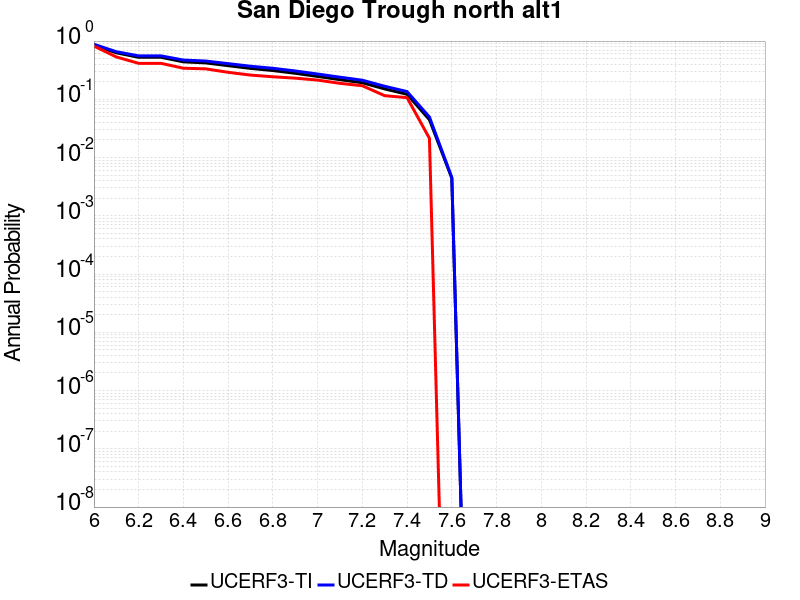

Values plotted in this chart, from the file beside it:
Magnitude, UCERF3-TI Prob, UCERF3-TD Prob, UCERF3-ETAS Prob
6.0, 0.8522, 0.8798, 0.8205
6.1, 0.6284, 0.6565, 0.5342
6.2, 0.5264, 0.5569, 0.4145
6.3, 0.5264, 0.5569, 0.4145
6.4, 0.4397, 0.4718, 0.3419
6.5, 0.4219, 0.454, 0.3333
6.6, 0.3781, 0.4097, 0.2906
6.7, 0.3393, 0.3698, 0.2607
6.8, 0.3119, 0.3408, 0.2436
6.9, 0.2797, 0.3065, 0.2308
7.0, 0.2472, 0.2717, 0.2137
7.1, 0.2173, 0.2396, 0.188
7.2, 0.1924, 0.2128, 0.1709
7.3, 0.1509, 0.1674, 0.1154
7.4, 0.122, 0.1357, 0.1068
7.5, 0.0446, 0.04965, 0.02137
7.6, 0.004422, 0.004557, 0.0
